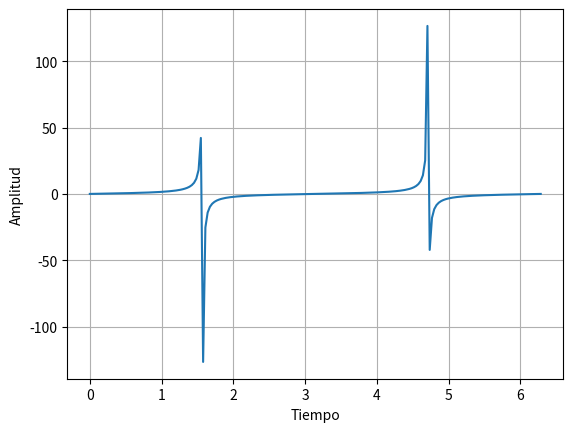

This chart was generated by the following Python code:
import matplotlib.pyplot as plt
import numpy as np

if __name__=="__main__":
    #np.linspace retorna un intervalo de números
    #(inicio, fin, cantidad de valores)
    x = np.linspace(0, 2 * np.pi, 200)
    y = np.tan(x)
    #subplots crea un conjunto de gráficas y
    #una figura para presentar
    fig, ax = plt.subplots()
    #Graficar
    ax.plot(x, y)
    #Cuadricula encendida
    ax.grid(True)
    #Etiqueta en X
    ax.set_xlabel("Tiempo")
    #Etiqueta en Y 
    ax.set_ylabel("Amplitud")
    #Presentar en pantalla
    plt.show()
    
    